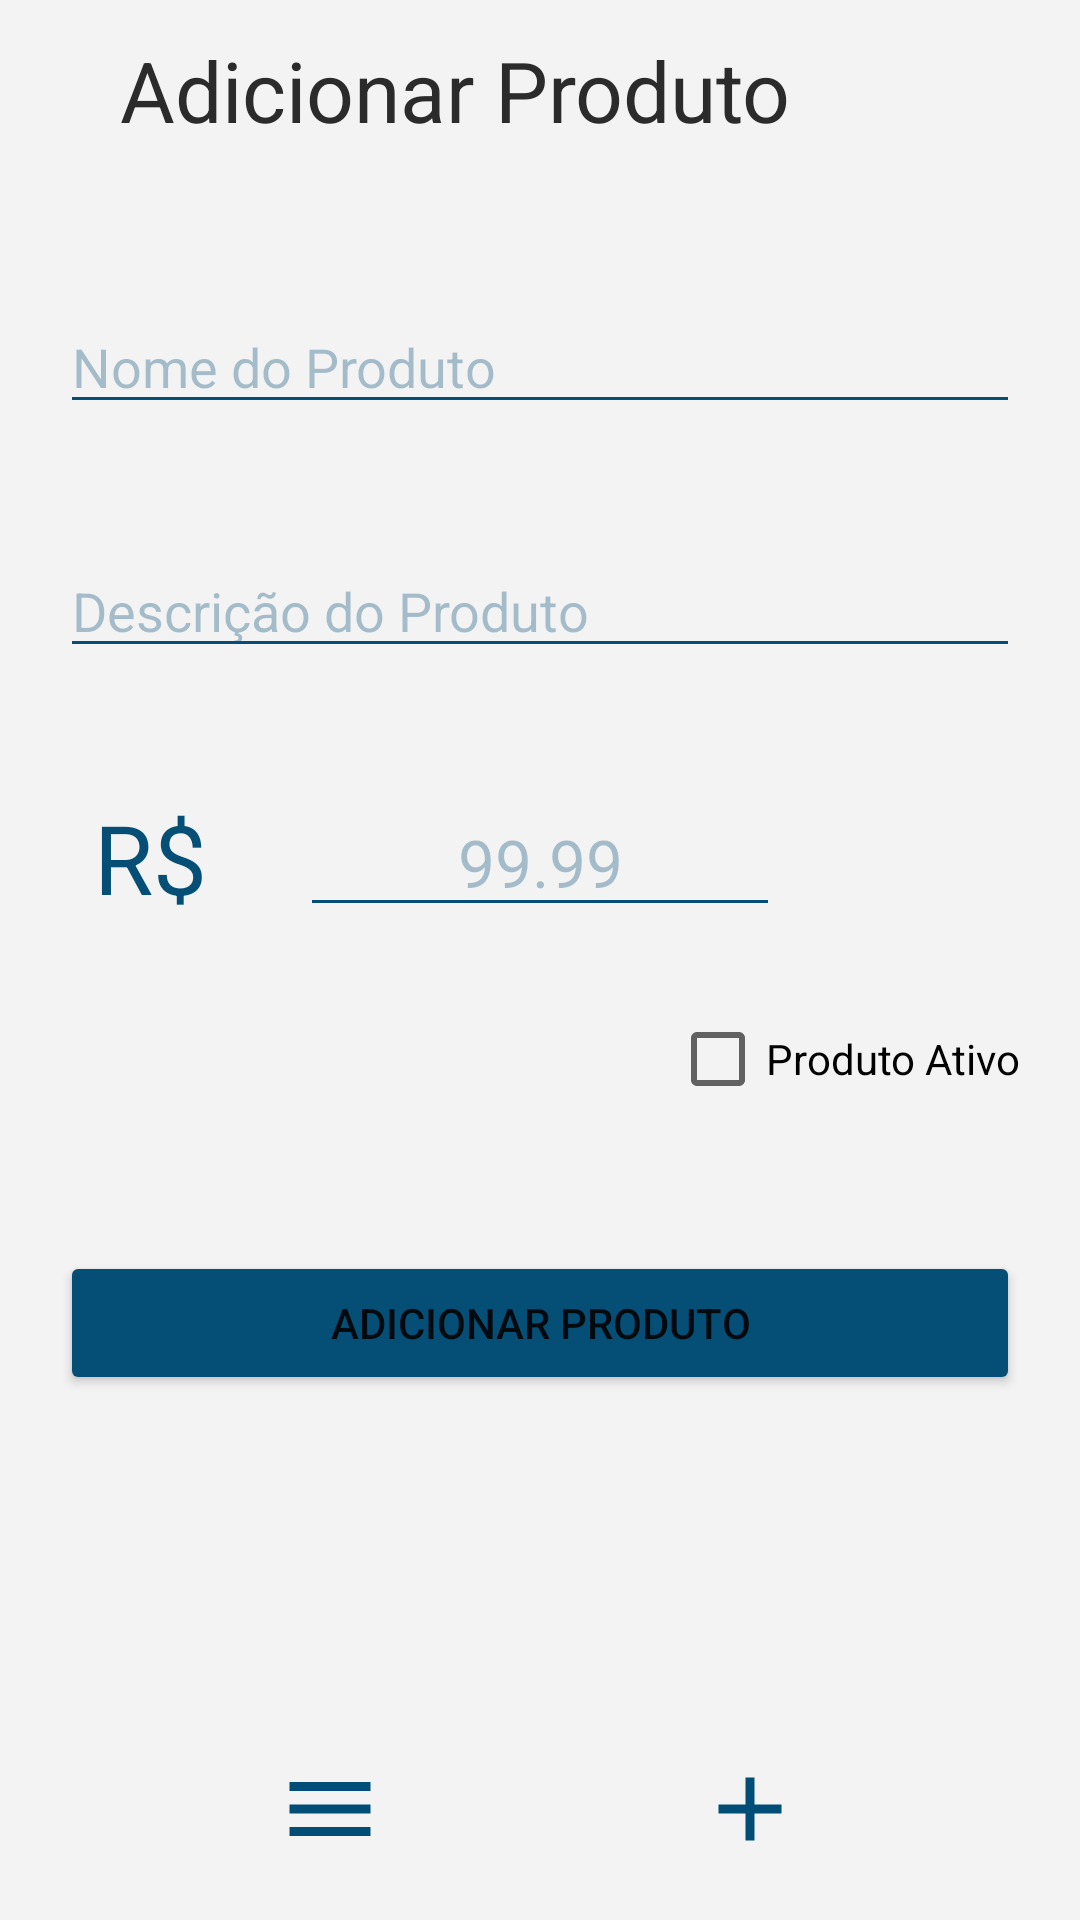

Produce the Android XML layout that renders to this screen, including the resource entries it uses.
<!-- AndroidManifest.xml: application theme Theme.Products -->
<!-- res/layout/activity_create_product.xml -->
<?xml version="1.0" encoding="utf-8"?>
<androidx.constraintlayout.widget.ConstraintLayout xmlns:android="http://schemas.android.com/apk/res/android"
    xmlns:app="http://schemas.android.com/apk/res-auto"
    xmlns:tools="http://schemas.android.com/tools"
    android:layout_width="match_parent"
    android:layout_height="match_parent"
    android:background="@color/add_product_screen_bg"
    tools:context=".CreateProduct">

    <TextView
        android:id="@+id/list_products_screen_title"
        android:layout_width="0dp"
        android:layout_height="wrap_content"
        android:layout_marginStart="40dp"
        android:layout_marginLeft="40dp"
        android:layout_marginEnd="40dp"
        android:layout_marginRight="40dp"
        android:layout_marginBottom="40dp"
        android:text="@string/edit_products_screen_title"
        android:textSize="28sp"
        android:textColor="@color/screen_titles"
        app:layout_constraintBottom_toTopOf="@+id/editProductName"
        app:layout_constraintEnd_toEndOf="parent"
        app:layout_constraintStart_toStartOf="parent"
        app:layout_constraintTop_toTopOf="parent" />

    <EditText
        android:id="@+id/editProductName"
        android:layout_width="0dp"
        android:layout_height="wrap_content"
        android:layout_marginStart="20dp"
        android:layout_marginLeft="20dp"
        android:layout_marginTop="100dp"
        android:layout_marginEnd="20dp"
        android:layout_marginRight="20dp"
        android:ems="10"
        android:hint="@string/add_products_screen_name_hint"
        android:inputType="text"
        app:layout_constraintEnd_toEndOf="parent"
        app:layout_constraintStart_toStartOf="parent"
        app:layout_constraintTop_toTopOf="parent"
        android:textColorHint="@color/add_product_edit_text_hint"
        android:textColor="@color/add_product_edit_text"
        android:backgroundTint="@color/add_product_edit_text" />

    <EditText
        android:id="@+id/editProductDesc"
        android:layout_width="0dp"
        android:layout_height="wrap_content"
        android:layout_marginStart="20dp"
        android:layout_marginLeft="20dp"
        android:layout_marginTop="40dp"
        android:layout_marginEnd="20dp"
        android:layout_marginRight="20dp"
        android:ems="10"
        android:hint="@string/add_products_screen_desc_hint"
        android:inputType="text"
        app:layout_constraintEnd_toEndOf="parent"
        app:layout_constraintStart_toStartOf="parent"
        app:layout_constraintTop_toBottomOf="@+id/editProductName"
        android:textColorHint="@color/add_product_edit_text_hint"
        android:textColor="@color/add_product_edit_text"
        android:backgroundTint="@color/add_product_edit_text"/>

    <EditText
        android:id="@+id/editProductPrice"
        android:layout_width="0dp"
        android:layout_height="wrap_content"
        android:layout_marginStart="100dp"
        android:layout_marginLeft="100dp"
        android:layout_marginTop="40dp"
        android:layout_marginEnd="100dp"
        android:layout_marginRight="100dp"
        android:backgroundTint="@color/add_product_edit_text"
        android:ems="10"
        android:gravity="center"
        android:textSize="22sp"
        android:hint="@string/add_products_screen_price_hint"
        android:inputType="numberDecimal"
        android:textColor="@color/add_product_edit_text"
        android:textColorHint="@color/add_product_edit_text_hint"
        app:layout_constraintEnd_toEndOf="parent"
        app:layout_constraintStart_toStartOf="parent"
        app:layout_constraintTop_toBottomOf="@+id/editProductDesc" />

    <Button
        android:id="@+id/btn_home"
        android:drawableTop="@drawable/menu_icon"
        android:layout_width="80dp"
        android:layout_height="60dp"
        android:paddingTop="5dp"
        android:layout_marginStart="70dp"
        android:layout_marginLeft="70dp"
        android:backgroundTint="#00000000"
        android:outlineProvider="none"
        app:layout_constraintBottom_toBottomOf="parent"
        app:layout_constraintStart_toStartOf="parent" />

    <Button
        android:id="@+id/btn_add_product"
        android:drawableTop="@drawable/add_icon"
        android:layout_width="80dp"
        android:layout_height="60dp"
        android:paddingTop="5dp"
        android:layout_marginEnd="70dp"
        android:layout_marginRight="70dp"
        android:backgroundTint="#00000000"
        android:outlineProvider="none"
        app:layout_constraintBottom_toBottomOf="parent"
        app:layout_constraintEnd_toEndOf="parent" />

    <TextView
        android:id="@+id/rs_text"
        android:layout_width="wrap_content"
        android:layout_height="wrap_content"
        android:text="R$"
        android:textSize="32sp"
        android:textColor="@color/add_product_edit_text"
        app:layout_constraintBottom_toBottomOf="@+id/editProductPrice"
        app:layout_constraintEnd_toStartOf="@+id/editProductPrice"
        app:layout_constraintStart_toStartOf="parent"
        app:layout_constraintTop_toTopOf="@+id/editProductPrice" />

    <Button
        android:id="@+id/create_add_btn"
        android:layout_width="0dp"
        android:layout_height="wrap_content"
        android:layout_marginStart="20dp"
        android:layout_marginLeft="20dp"
        android:layout_marginTop="40dp"
        android:layout_marginEnd="20dp"
        android:layout_marginRight="20dp"
        android:onClick="addProduct"
        android:text="Adicionar Produto"
        app:backgroundTint="@color/add_product_btn"
        app:layout_constraintEnd_toEndOf="parent"
        app:layout_constraintStart_toStartOf="parent"
        app:layout_constraintTop_toBottomOf="@+id/checkBoxIsProdActive" />

    <CheckBox
        android:id="@+id/checkBoxIsProdActive"
        android:layout_width="wrap_content"
        android:layout_height="wrap_content"
        android:layout_marginTop="20dp"
        android:layout_marginEnd="20dp"
        android:layout_marginRight="20dp"
        android:text="@string/add_products_screen_check_is_active"
        app:layout_constraintEnd_toEndOf="parent"
        app:layout_constraintTop_toBottomOf="@+id/editProductPrice" />

</androidx.constraintlayout.widget.ConstraintLayout>
<!-- resources referenced by this layout -->
<resources>
  <color name="add_product_btn">#054F77</color>
  <color name="add_product_edit_text">#054F77</color>
  <color name="add_product_edit_text_hint">#55054F77</color>
  <color name="add_product_screen_bg">#AAEEEEEE</color>
  <color name="screen_titles">#2B2B2B</color>
  <!-- drawable add_icon (drawable) -->
  <vector android:height="36dp" android:tint="#004E77"
      android:viewportHeight="24" android:viewportWidth="24"
      android:width="36dp" xmlns:android="http://schemas.android.com/apk/res/android">
      <path android:fillColor="@android:color/white" android:pathData="M19,13h-6v6h-2v-6H5v-2h6V5h2v6h6v2z"/>
  </vector>
  <!-- drawable menu_icon (drawable) -->
  <vector android:height="36dp" android:tint="#004E77"
      android:viewportHeight="24" android:viewportWidth="24"
      android:width="36dp" xmlns:android="http://schemas.android.com/apk/res/android">
      <path android:fillColor="@android:color/white" android:pathData="M3,18h18v-2L3,16v2zM3,13h18v-2L3,11v2zM3,6v2h18L21,6L3,6z"/>
  </vector>
  <string name="add_products_screen_check_is_active">Produto Ativo</string>
  <string name="add_products_screen_desc_hint">Descrição do Produto</string>
  <string name="add_products_screen_name_hint">Nome do Produto</string>
  <string name="add_products_screen_price_hint">99.99</string>
  <string name="edit_products_screen_title">Adicionar Produto</string>
  <style name="Theme.Products" parent="Theme.MaterialComponents.DayNight.NoActionBar">
          
          <item name="colorPrimary">@color/purple_500</item>
          <item name="colorPrimaryVariant">@color/purple_700</item>
          <item name="colorOnPrimary">@color/white</item>
          
          <item name="colorSecondary">@color/teal_200</item>
          <item name="colorSecondaryVariant">@color/teal_700</item>
          <item name="colorOnSecondary">@color/black</item>
          
          <item name="android:statusBarColor" tools:targetApi="l">?attr/colorPrimaryVariant</item>
          
      </style>
  <color name="purple_500">#FF6200EE</color>
  <color name="purple_700">#FF3700B3</color>
  <color name="white">#FFFFFFFF</color>
  <color name="teal_200">#FF03DAC5</color>
  <color name="teal_700">#FF018786</color>
  <color name="black">#FF000000</color>
</resources>
